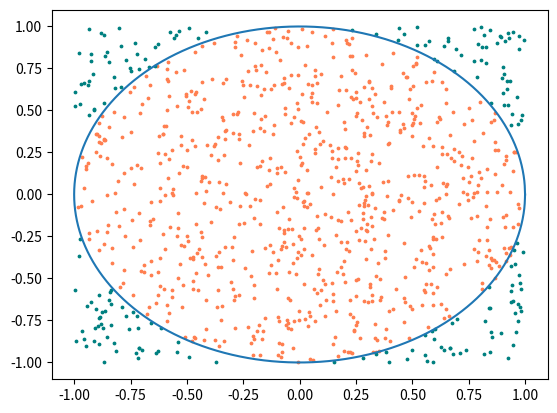

The script that saved this image:
import math
import numpy as np
import random as rand
import matplotlib.pyplot as plt

def find_index(table, x, begin, end):
    if begin >= end:
        raise ValueError('x выходит за пределы таблицы')
    
    mid = (begin+end)//2
    
    if x < table[mid][0]:
        return find_index(table, x, begin, mid)
    if x > table[mid+1][0]:
        return find_index(table, x, mid+1, end)
    else:
        return mid

# Возвращает значение кубического сплайна дефекта 1 в точке x
def spline(x, table, spline_values):
    i = find_index(table, x, 0, len(table)-1)+1
    x_i = table[i][0]
    
    A,B,C,D = spline_values
    
    return A[i] + B[i]*(x-x_i) + C[i]/2*(x-x_i)**2 + D[i]/6*(x-x_i)**3

def calc_spline_values_for_nodes(table):
    '''Считает для сплайна коэффициенты a,b,c,d из таблицы значений функции'''

    # большие буквы - списки, маленькие - элементы списков
    Y = [y for _, y in table]
    H = [None]+[next_x - x for (next_x, _), (x, _) in zip(table[1:], table[:-1])]

    # прямой ход метода прогонки
    alpha = [None]+[0]*(len(Y))
    beta = [None]+[0]*len(alpha)

    for i in range(1, len(Y)-1) :
        alpha[i+1] = H[i+1]/(-2*(H[i]+H[i+1]) - H[i]*alpha[i])

        up = H[i]*beta[i] - 6*((Y[i+1]-Y[i])/H[i+1] - (Y[i]-Y[i-1])/H[i])
        down = -2*(H[i]+H[i+1]) - H[i]*alpha[i]
        beta[i+1] = up/down

    # обратный ход метода прогонки
    C = [0]*len(Y)
    for i in range(len(C)-2, 0, -1) :
        C[i] = alpha[i+1]*C[i+1] + beta[i+1]

    # вычисление остальных коэффициентов
    D = [None]+[(next_c - c) / h for next_c, c, h in zip(C[1:], C[:-1], H[1:])]
    B = [None]+[h/2*c - h*h/6*d + (next_y-y)/h for c, d, h, next_y, y in zip(C[1:], D[1:], H[1:], Y[1:], Y[:-1])]

    return Y, B, C, D

# Первая производная
def first_derivative(table, step) :
    const = 1 / (2 * step)

    y0, y1, y2 = table[0][1], table[1][1], table[2][1]
    dy = (-3*y0 + 4*y1 - y2) * const

    result = [(table[0][0], dy)]
    
    for i in range(1, len(table) - 1) :
        y0 = table[i - 1][1]
        y2 = table[i + 1][1]
        result.append((table[i][0], (y2 - y0) * const))
    
    y0, y1, y2 = table[-3][1], table[-2][1], table[-1][1]
    dy = (y0 - 4*y1 + 3*y2) * const
    
    result.append((table[-1][0], dy))
    
    return result


def under_integral_func(table) :
    def get_spline(table) :
        data = calc_spline_values_for_nodes(table)
        return lambda t: spline(t, table, data)

    x_table = tuple((i, x) for i, (x, _) in enumerate(table))
    y_table = tuple((i, y) for i, (_, y) in enumerate(table))

    dy_table = first_derivative(y_table, abs(x_table[0][0] - x_table[1][0]))

    dy_spline_func = get_spline(dy_table)
    x_spline_func = get_spline(x_table)

    #res_func = lambda t: abs(dy_spline_func(t) * x_spline_func(t))
    res_func = lambda t: dy_spline_func(t) * x_spline_func(t)
    
    a, b = dy_table[0][0], dy_table[-1][0]
    return a, b, res_func

# Метод Симпсона
def Simpson_method(funk, a, b, h) :
    even = tuple(np.arange(a + 2 * h, b, 2 * h))
    odd = tuple(np.arange(a + h, b, 2 * h))
    a_b = tuple(np.arange(a, b + h/2, h))
    a_b = (a_b[0], a_b[-1])

    even = tuple(map(funk, even))
    odd = tuple(map(funk, odd))
    a_b = tuple(map(funk, a_b))

    result = 2 * sum(even) + 4 * sum(odd) + sum(a_b)
    result = result * h / 3
    return result

# Автовыбор шага для любого метода
def auto_simpson(funk, a, b, e) :
    last_result = None
    new_result = None
    h = abs(a - b) / 2
    # ограничение на число разбиений
    for count in range(10000) :
        new_result = Simpson_method(funk, a, b, h)
        if last_result and abs(new_result - last_result) < e :
            break
        h /= 2
        last_result = new_result
    return new_result, count

def Monte_Carlo_method(dots_in_area, dots_out_area, s_rectangle) :
    
    return s_rectangle * len(dots_in_area) / (len(dots_in_area) + len(dots_out_area))


def fu(x_list, y_list, count) :
    # вычисление площади с помощью метода Монте-Карло
        # ограничить область четырехгранником
        # нагенерировать в области n точек
        # определить какие точки входят в фигуру, а какие нет 
    x_max, x_min = max(x_list), min(x_list)
    y_max, y_min = max(y_list), min(y_list)

    def is_in_area(x_list, y_list, dot) :
        answr = False
        n = len(x_list)
        for i, j in zip(range(0, n), range(-1, n-1)) :
            x_i, y_i = x_list[i], y_list[i]
            x_j, y_j = x_list[j], y_list[j]
            x, y = dot
            if (y_i <= y < y_j or y_j <= y < y_i) and (y_j - y_i) != 0 :
                x_intersection = x_i + (x_j - x_i) * (y - y_i) / (y_j - y_i)
                if x > x_intersection : 
                    answr = not answr
        return answr

    new_dots = tuple((rand.uniform(x_min, x_max), rand.uniform(y_min, y_max)) for _ in range(count))

    is_in_area_list = map(lambda dot: is_in_area(x_list, y_list, dot), new_dots)

    dots_in, dots_out = [], []
    for i, ok in enumerate(is_in_area_list) :
        if ok :
            dots_in.append(new_dots[i])
        else :
            dots_out.append(new_dots[i])

    # dots_in = tuple(filter(lambda n: n, is_in_area_list))
    # dots_out = tuple(filter(lambda n: not n, is_in_area_list))

    return dots_in, dots_out, (x_min, x_max), (y_min, y_max)



# генерирует исходную таблицу значений кривой
def gen_table():
    x_func = lambda t: math.cos(t)
    y_func = lambda t: math.sin(t)

    t_list = np.linspace(0 * math.pi, 2 * math.pi, 100)

    return tuple((x_func(t), y_func(t)) for t in t_list)


# table -- область, у каторой ищется граница. нарисовать полученную область
table = gen_table()

# a -- начало отрезка, b -- конец отрезка, функция y(t)
a, b, funk = under_integral_func(table)

# вычисление площади с помощью метода симпсона
s_simpson, _ = auto_simpson(funk, a, b, 0.00001)



# DROW
# график кривой
fig, ax = plt.subplots(1, 1)

x_table = tuple((i, x) for i, (x, _) in enumerate(table))
y_table = tuple((i, y) for i, (_, y) in enumerate(table))

x_spline_values = calc_spline_values_for_nodes(x_table)
y_spline_values = calc_spline_values_for_nodes(y_table)

a, b = x_table[0][0], x_table[-1][0]
t_list = np.arange(a, b, 0.01)


int_x_list = tuple(spline(t, x_table, x_spline_values) for t in t_list)
int_y_list = tuple(spline(t, y_table, y_spline_values) for t in t_list)

ax.plot(int_x_list, int_y_list, label='spline')


# точки для Монте-Карло
DOTS_COUNT = 1000
dots_in, dots_out, x_min_max, y_min_max = fu(int_x_list, int_y_list, DOTS_COUNT)
x_min, x_max = x_min_max
y_min, y_max = y_min_max
s_rectangle = abs((x_max - x_min) * (y_max - y_min))
s_monte_carlo = Monte_Carlo_method(dots_in, dots_out, s_rectangle)

x_dot = tuple(x for x, y in dots_in)
y_dot = tuple(y for x, y in dots_in)

plt.scatter(x_dot, y_dot, color='coral', s=3)

x_dot = tuple(x for x, y in dots_out)
y_dot = tuple(y for x, y in dots_out)

plt.scatter(x_dot, y_dot, color='teal', s=3)

#plt.show()



text = f'Метод Симпсона\t\t{s_simpson  : .5f}, \nМетод Монте-Карло\t{s_monte_carlo  : .5f}, количество точек = {DOTS_COUNT}.'
print(text)